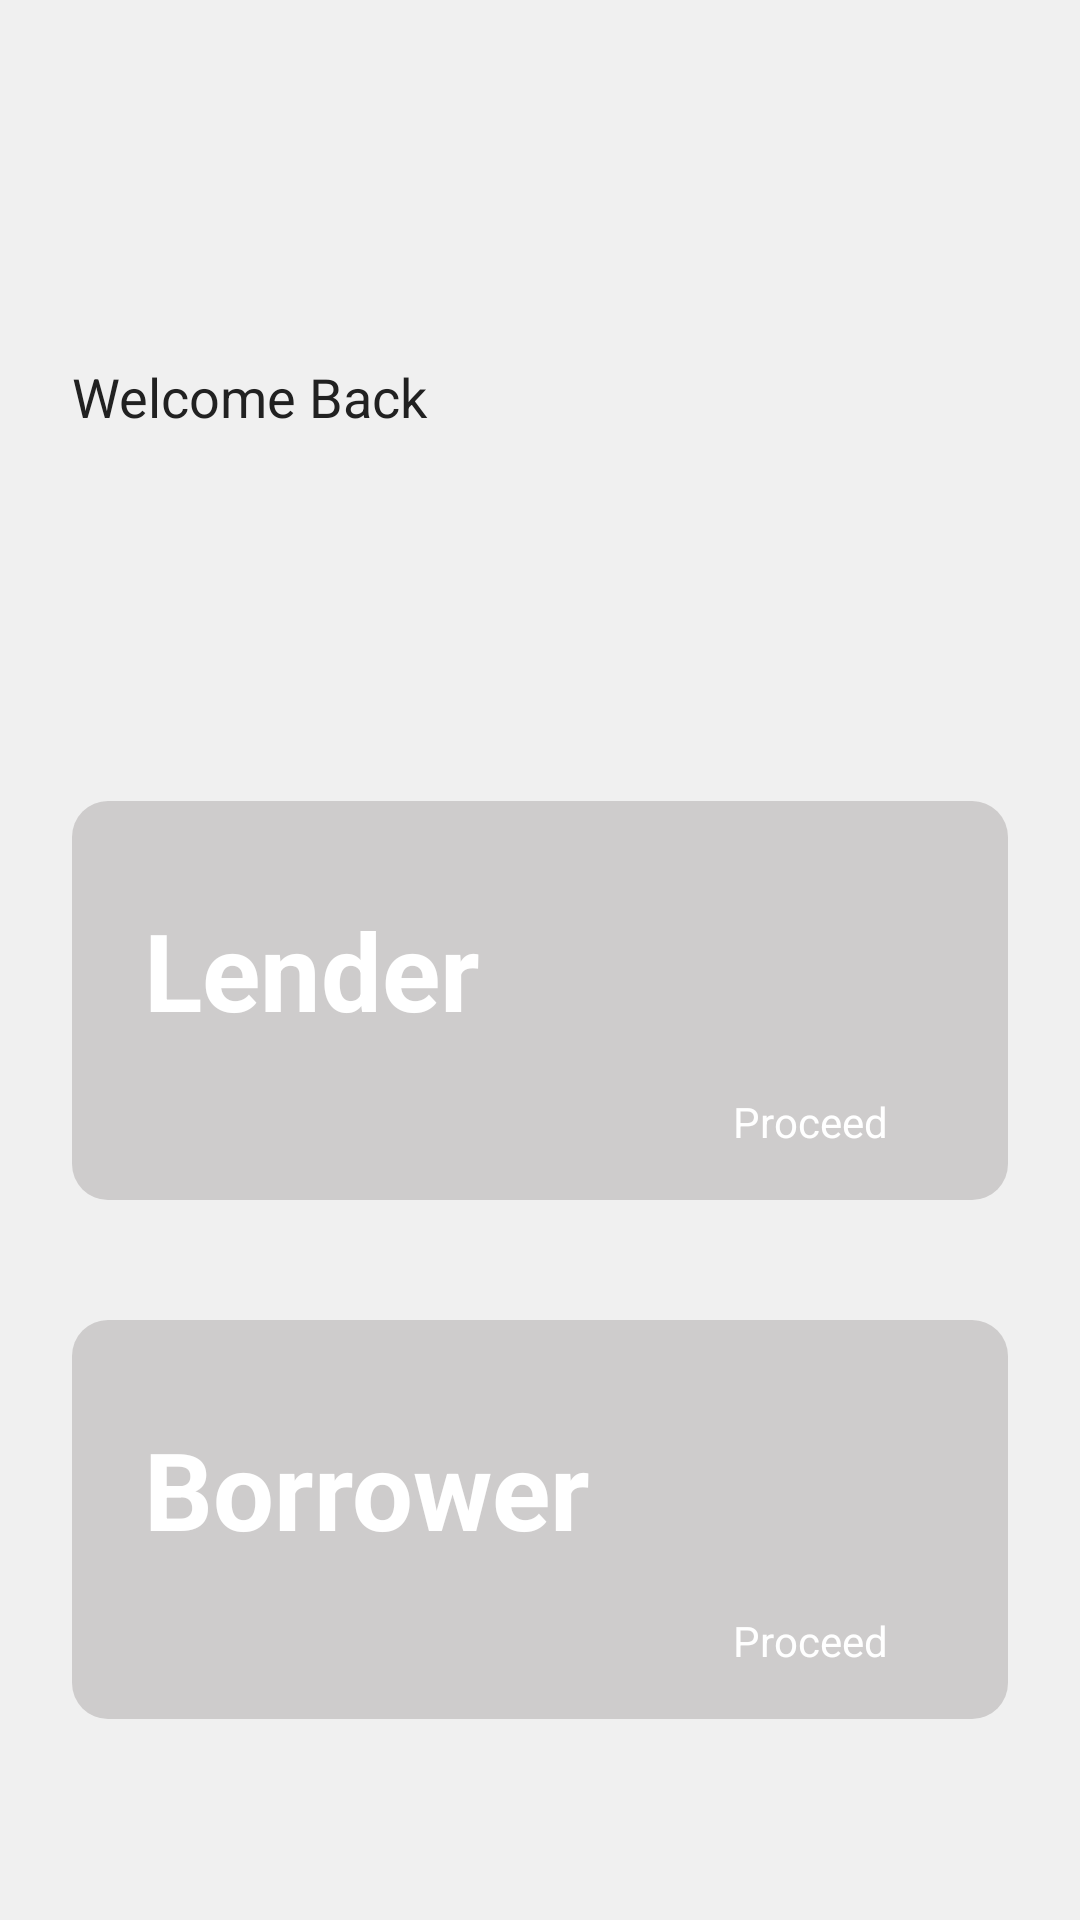

Write the Android layout XML for this screen, with the resource values it uses.
<!-- AndroidManifest.xml: application theme Theme.Moneymate -->
<!-- res/layout/activity_selection.xml -->
<?xml version="1.0" encoding="utf-8"?>
<LinearLayout xmlns:android="http://schemas.android.com/apk/res/android"
    android:layout_width="match_parent"
    android:layout_height="match_parent"
    xmlns:tools="http://schemas.android.com/tools"
    xmlns:app="http://schemas.android.com/apk/res-auto"
    android:orientation="vertical"
    android:background="#F0F0F0"
    android:padding="24dp">

    <TextView
        android:layout_width="wrap_content"
        android:layout_height="wrap_content"
        android:layout_marginTop="96dp"
        android:layout_marginBottom="8dp"
        android:text="Welcome Back"
        android:textColor="#212121"
        android:textSize="18sp" />

    <TextView
        android:id="@+id/appTitle"
        android:layout_width="wrap_content"
        android:layout_height="wrap_content"
        android:fontFamily="sans-serif-medium"
        android:layout_marginTop="24dp"
        android:textSize="50sp"
        android:textStyle="bold"
        android:textColor="#000000"
        tools:text="MoneyMate" />

    <LinearLayout
        android:layout_width="match_parent"
        android:layout_height="wrap_content"
        android:layout_marginTop="24dp"
        android:layout_marginBottom="16dp"
        android:background="@drawable/selection_tile"
        android:orientation="horizontal"
        android:padding="16dp">

        <TextView
            android:layout_width="0dp"
            android:layout_height="wrap_content"
            android:layout_weight="1"
            android:text="Lender"
            android:textColor="#ffffff"
            android:layout_marginStart="8dp"
            android:layout_marginTop="16dp"
            android:textSize="36sp"
            android:textStyle="bold" />

        <Button
            android:id="@+id/lender_proceed_button"
            android:layout_width="wrap_content"
            android:layout_height="wrap_content"
            android:backgroundTint="#F7931E"
            app:cornerRadius="12dp"
            android:clickable="true"
            android:elevation="4dp"
            android:focusable="true"
            android:layout_marginTop="58dp"
            android:layout_marginBottom="8dp"
            android:paddingLeft="24dp"
            android:paddingTop="8dp"
            android:paddingRight="24dp"
            android:paddingBottom="8dp"
            android:text="Proceed"
            android:textColor="#ffffff" />

    </LinearLayout>

    <LinearLayout
        android:layout_width="match_parent"
        android:layout_height="wrap_content"
        android:orientation="horizontal"
        android:background="@drawable/selection_tile"
        android:padding="16dp"
        android:layout_marginTop="24dp"
        >

        <TextView
            android:layout_width="0dp"
            android:layout_height="wrap_content"
            android:layout_weight="1"
            android:text="Borrower"
            android:layout_marginStart="8dp"
            android:layout_marginTop="16dp"
            android:textSize="36sp"
            android:textStyle="bold"
            android:textColor="#ffffff" />

        <Button
            android:id="@+id/borrower_proceed_button"
            android:layout_width="wrap_content"
            android:layout_height="wrap_content"
            android:text="Proceed"
            android:textColor="#ffffff"
            android:backgroundTint="#F7931E"
            app:cornerRadius="12dp"
            android:paddingLeft="24dp"
            android:paddingTop="8dp"
            android:layout_marginTop="58dp"
            android:layout_marginBottom="8dp"
            android:paddingRight="24dp"
            android:paddingBottom="8dp"
            android:elevation="4dp"
            android:clickable="true"
            android:focusable="true"/>

    </LinearLayout>

</LinearLayout>
<!-- resources referenced by this layout -->
<resources>
  <!-- drawable selection_tile (drawable) -->
  <?xml version="1.0" encoding="utf-8"?>
  <shape xmlns:android="http://schemas.android.com/apk/res/android"
      android:shape="rectangle">
      <solid android:color="@color/cardColor" />
      <corners android:radius="12dp" />
  </shape>
  <style name="Theme.Moneymate" parent="Base.Theme.Moneymate" />
  <color name="cardColor">#CECCCC</color>
  <style name="Base.Theme.Moneymate" parent="Theme.Material3.DayNight.NoActionBar">
          
          <item name="buttonStyle">@style/CustomButton</item>
      </style>
</resources>
